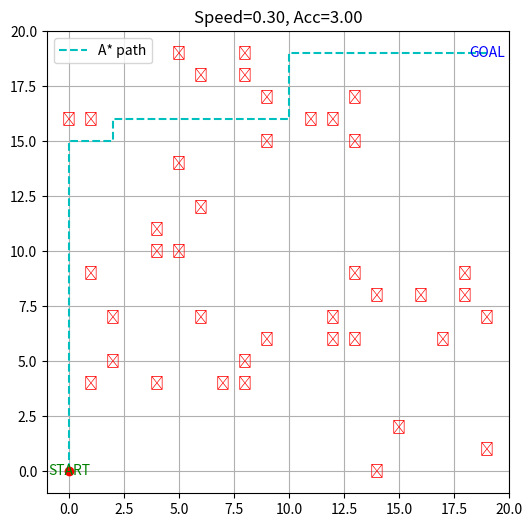

The matplotlib source for this figure:
# File: pid_physics_model.py
# PID + physics (velocity/acceleration) model demo

import numpy as np
import matplotlib.pyplot as plt
import matplotlib.animation as animation
import heapq, random

# --------------------
# A* Pathfinding
# --------------------
GRID = 20
START = (0, 0)
GOAL = (19, 19)
NUM_OBS = 40  # 障害物数（調整済み）

def heuristic(a, b):
    return abs(a[0]-b[0]) + abs(a[1]-b[1])

def a_star(grid, start, goal):
    OPEN = [(heuristic(start,goal), 0, start, [start])]
    visited = set()
    while OPEN:
        _, cost, cur, path = heapq.heappop(OPEN)
        if cur in visited:
            continue
        visited.add(cur)
        if cur == goal:
            return path
        x, y = cur
        for dx,dy in [(1,0),(-1,0),(0,1),(0,-1)]:
            nx, ny = x+dx, y+dy
            if 0 <= nx < GRID and 0 <= ny < GRID and grid[ny][nx]==0:
                heapq.heappush(OPEN, (cost+1+heuristic((nx,ny),goal), cost+1, (nx,ny), path+[(nx,ny)]))
    return []

def generate_grid():
    grid = [[0]*GRID for _ in range(GRID)]
    count = 0
    while count < NUM_OBS:
        x = random.randint(0, GRID-1)
        y = random.randint(0, GRID-1)
        if (x,y) in (START, GOAL): continue
        if grid[y][x]==0:
            grid[y][x]=1
            count += 1
    return grid

# --------------------
# PID Controller
# --------------------
class PID:
    def __init__(self, kp, ki, kd):
        self.kp, self.ki, self.kd = kp, ki, kd
        self.integral = 0
        self.prev_err = 0
    def control(self, err, dt):
        self.integral += err*dt
        deriv = (err-self.prev_err)/dt if dt>0 else 0
        self.prev_err = err
        return self.kp*err + self.ki*self.integral + self.kd*deriv

# --------------------
# Car with Physics
# --------------------
class Car:
    def __init__(self, pos=(0,0), heading=0.0):
        self.pos = np.array(pos, dtype=float)
        self.heading = heading
        self.speed = 0.0
        self.acc = 0.0
        self.steer_pid = PID(2.0, 0.0, 0.5)
        self.speed_pid = PID(1.0, 0.0, 0.2)
    def update(self, target, dt=0.1):
        # 目標方向
        vec = np.array(target) - self.pos
        dist = np.linalg.norm(vec)
        desired_heading = np.arctan2(vec[1], vec[0])
        err_heading = ((desired_heading - self.heading + np.pi) % (2*np.pi)) - np.pi
        steer = self.steer_pid.control(err_heading, dt)
        self.heading += steer*dt
        # 速度制御（ゴール付近では減速）
        desired_speed = min(2.0, dist)
        err_speed = desired_speed - self.speed
        acc_cmd = self.speed_pid.control(err_speed, dt)
        self.acc = acc_cmd
        self.speed += self.acc*dt
        self.speed = max(0.0, min(self.speed, 3.0))  # clamp
        # 移動
        self.pos += np.array([np.cos(self.heading), np.sin(self.heading)]) * self.speed * dt

# --------------------
# Simulation
# --------------------
def run():
    grid = generate_grid()
    path = a_star(grid, START, GOAL)
    if not path:
        print("No path found!")
        return
    waypoints = [np.array(p, dtype=float) for p in path]

    car = Car(pos=START, heading=0.0)
    history = [car.pos.copy()]
    idx = [0]

    fig, ax = plt.subplots(figsize=(6,6))
    ax.set_xlim(-1, GRID)
    ax.set_ylim(-1, GRID)
    ax.set_aspect("equal")
    ax.grid(True)

    # Draw obstacles
    for y in range(GRID):
        for x in range(GRID):
            if grid[y][x]==1:
                ax.text(x, y, "✕", color="red", ha="center", va="center")

    # Draw path
    xs = [p[0] for p in waypoints]
    ys = [p[1] for p in waypoints]
    ax.plot(xs, ys, "c--", label="A* path")

    trail, = ax.plot([], [], "b-", linewidth=2)
    point, = ax.plot([], [], "ro", markersize=6)
    ax.text(*START, "START", color="green", ha="center", va="center")
    ax.text(*GOAL, "GOAL", color="blue", ha="center", va="center")

    def update(frame):
        if idx[0] >= len(waypoints):
            return trail, point
        target = waypoints[idx[0]]
        car.update(target)
        if np.linalg.norm(car.pos-target) < 0.5 and idx[0] < len(waypoints)-1:
            idx[0] += 1
        history.append(car.pos.copy())
        xs = [p[0] for p in history]
        ys = [p[1] for p in history]
        trail.set_data(xs, ys)
        # --- 修正済み ---
        point.set_data([car.pos[0]], [car.pos[1]])
        ax.set_title(f"Speed={car.speed:.2f}, Acc={car.acc:.2f}")
        return trail, point

    ani = animation.FuncAnimation(fig, update, frames=500, interval=100, blit=True)
    plt.legend()
    plt.show()

if __name__ == "__main__":
    run()
